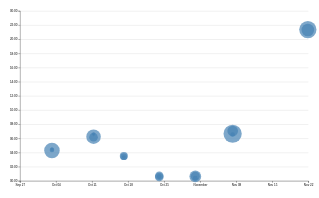
D3 v7 page, settled after 480 driven frames (8 s of simulated time); the page loaded 1 data file(s).


// ── ../global.js
console.log('IT’S ALIVE!');

function $$(selector, context = document) {
  return Array.from(context.querySelectorAll(selector));
}

// Define the pages and labels shown in the navigation.
let pages = [
  { url: "", title: "Home" },
  { url: "projects/", title: "Projects" },
  { url: "contact/", title: "Contact" },
  { url: "cv/", title: "CV" },
  { url: "meta/", title: "Meta" },
  { url: "https://github.com/dmittz", title: "GitHub" },
];

// Create the navigation and add it at the start of the body.
let nav = document.createElement("nav");
document.body.prepend(nav);

// Use the site root locally and the GitHub Pages subdirectory when deployed.
const BASE_PATH =
  location.hostname === "localhost" || location.hostname === "127.0.0.1"
    ? "/"
    : "/DSC-Portfolio/";

// Build each link, highlighting the current page and opening external links in a new tab.
for (let p of pages) {
  let { url, title } = p;
  url = !url.startsWith("http") ? BASE_PATH + url : url;

  let a = document.createElement("a");
  a.href = url;
  a.textContent = title;
  nav.append(a);

  a.classList.toggle(
    "current",
    a.host === location.host && a.pathname === location.pathname,
  );

  // Set target directly for external links instead of creating an empty target attribute.
  if (a.host !== location.host) {
    a.target = "_blank";
  }
}

// Insert the theme selector at the start of the page.
document.body.insertAdjacentHTML(
  "afterbegin",
  `
      <label class="color-scheme">
        Theme:
        <select>
          <option value="light dark">Automatic</option>
          <option value="light">Light</option>
          <option value="dark">Dark</option>
        </select>
      </label>`,
);

// Get the theme selector and provide a shared way to set the page color scheme.
let select = document.querySelector(".color-scheme select");

function setColorScheme(colorScheme) {
  document.documentElement.style.setProperty("color-scheme", colorScheme);
}

// Apply and persist the selected theme whenever the selector changes.
select.addEventListener("input", (event) => {
  console.log("color scheme changed to", event.target.value);
  setColorScheme(event.target.value);
  localStorage.colorScheme = event.target.value;
});

// Restore the saved theme and keep the selector in sync.
if ("colorScheme" in localStorage) {
  setColorScheme(localStorage.colorScheme);
  select.value = localStorage.colorScheme;
}

// Fetch JSON data and report network or parsing errors.
export async function fetchJSON(url) {
  try {
    const response = await fetch(url);
    // Check response.ok because fetch does not reject for HTTP error status codes.
    if (!response.ok) {
      throw new Error(`Failed to fetch projects: ${response.statusText}`);
    }
    const data = await response.json();
    return data;
  } catch (error) {
    console.error("Error fetching or parsing JSON data:", error);
  }
}

// Render projects into a container while preserving the three-child subgrid structure.
export function renderProjects(projects, containerElement, headingLevel = "h2") {
  if (!(containerElement instanceof Element)) {
    console.error("Invalid container element for rendering projects.");
    return;
  }

  // Clear existing content before rendering so repeated calls do not duplicate projects.
  containerElement.innerHTML = "";

  if (!/^h[1-6]$/.test(headingLevel)) {
    headingLevel = "h2";
  }

  if (!Array.isArray(projects) || projects.length === 0) {
    const placeholder = document.createElement("p");
    placeholder.textContent = "No projects to show yet.";
    containerElement.append(placeholder);
    return;
  }

  for (let project of projects) {
    // Create each article as a DOM element so it can be appended as a grid item.
    let article = document.createElement("article");
    // Keep the description and year in one grid cell so they do not split into separate subgrid rows.
    article.innerHTML = `
      <${headingLevel}>${project.title}</${headingLevel}>
      <img src="${project.image || "https://vis-society.github.io/labs/2/images/empty.svg"}" alt="${project.title}">
      <div>
        <p>${project.description}</p>
        ${project.year !== undefined && project.year !== null ? `<p class="project-year">${project.year}</p>` : ""}
      </div>
    `;
    containerElement.append(article);
  }
}

// Reuse fetchJSON for the GitHub profile API response.
export async function fetchGitHubData(username) {
  return fetchJSON(`https://api.github.com/users/${username}`);
}

// ── main.js
import * as d3 from "https://cdn.jsdelivr.net/npm/d3@7.9.0/+esm";

let xScale, yScale;

// Load the code-location data and convert numeric and date columns.
async function loadData() {
  const data = await d3.csv("loc.csv", (row) => ({
    ...row,
    line: Number(row.line),
    depth: Number(row.depth),
    length: Number(row.length),
    date: new Date(row.date + "T00:00" + row.timezone),
    datetime: new Date(row.datetime),
  }));
  return data;
}

// Group source lines by commit and summarize each commit.
function processCommits(data) {
  return d3.groups(data, (d) => d.commit).map(([commit, lines]) => {
    const { author, date, time, timezone, datetime } = lines[0];
    const result = {
      id: commit,
      url: "https://github.com/dmittz/DSC-Portfolio/commit/" + commit,
      author,
      date,
      time,
      timezone,
      datetime,
      hourFrac: datetime.getHours() + datetime.getMinutes() / 60,
      totalLines: lines.length,
    };

    // Non-enumerable keeps the original rows accessible without cluttering listings.
    Object.defineProperty(result, "lines", {
      value: lines,
      enumerable: false,
      configurable: true,
      writable: true,
    });

    return result;
  });
}

// Render repository-wide summary statistics.
function renderCommitInfo(data, commits) {
  const stats = d3.select("#stats").append("dl").attr("class", "stats");

  function appendStat(label, value, useHtml = false) {
    const item = stats.append("div").attr("class", "stat");
    const term = item.append("dt");
    if (useHtml) {
      term.html(label);
    } else {
      term.text(label);
    }
    item.append("dd").text(value);
  }

  // Whole-dataset aggregate: count all source lines.
  appendStat('Total <abbr title="Lines of code">LOC</abbr>', data.length, true);

  // Whole-dataset aggregate: count the processed commits.
  appendStat("Total commits", commits.length);

  // Distinct count: count unique file groups.
  appendStat("Number of files", d3.group(data, (d) => d.file).size);

  // Min/max row: select the greatest nesting depth.
  appendStat("Maximum depth", d3.max(data, (d) => d.depth));

  // Min/max row: select the greatest line length.
  appendStat("Longest line (in characters)", d3.max(data, (d) => d.length));

  // Grouped aggregate: average each file's maximum line number.
  const fileLengths = d3.rollups(
    data,
    (lines) => d3.max(lines, (d) => d.line),
    (d) => d.file,
  );
  appendStat(
    "Average file length (in lines)",
    Math.round(d3.mean(fileLengths, ([, maxLine]) => maxLine)),
  );

  // Grouped aggregate: find the time-of-day period with the most source lines.
  const workByDayPeriod = d3.rollups(
    data,
    (lines) => lines.length,
    (d) => new Date(d.datetime).toLocaleString("en", { dayPeriod: "short" }),
  );
  appendStat(
    "Time of day with the most work",
    d3.greatest(workByDayPeriod, (d) => d[1])?.[0],
  );
}

// Fill the tooltip with details for the hovered commit.
function renderTooltipContent(commit) {
  const link = document.getElementById("commit-link");
  const date = document.getElementById("commit-date");
  const time = document.getElementById("commit-time");
  const author = document.getElementById("commit-author");
  const lines = document.getElementById("commit-lines");

  if (Object.keys(commit).length === 0) return;

  link.href = commit.url;
  link.textContent = commit.id;
  date.textContent = commit.datetime?.toLocaleString("en", {
    dateStyle: "full",
  });
  time.textContent = commit.datetime?.toLocaleTimeString("en", {
    timeStyle: "short",
  });
  author.textContent = commit.author;
  lines.textContent = commit.totalLines;
}

// Show or hide the commit details panel.
function updateTooltipVisibility(isVisible) {
  const tooltip = document.getElementById("commit-tooltip");
  tooltip.hidden = !isVisible;
}

// Position the tooltip at the pointer's current viewport coordinates.
function updateTooltipPosition(event) {
  const tooltip = document.getElementById("commit-tooltip");
  tooltip.style.left = `${event.clientX}px`;
  tooltip.style.top = `${event.clientY}px`;
}

// Check whether a commit's chart coordinates fall inside the active brush.
function isCommitSelected(selection, commit) {
  if (!selection) return false;
  const [[x0, y0], [x1, y1]] = selection;
  const x = xScale(commit.datetime);
  const y = yScale(commit.hourFrac);
  return x >= x0 && x <= x1 && y >= y0 && y <= y1;
}

// Update selected dots and refresh both summaries when the brush changes.
function brushed(event) {
  const selection = event.selection;
  d3.selectAll("#chart circle").classed("selected", (d) =>
    isCommitSelected(selection, d),
  );
  renderSelectionCount(selection);
  renderLanguageBreakdown(selection);
}

// Show how many commits fall within the current brush selection.
function renderSelectionCount(selection) {
  const selectedCommits = selection
    ? commits.filter((d) => isCommitSelected(selection, d))
    : [];
  const countElement = document.querySelector("#selection-count");
  countElement.textContent = `${selectedCommits.length || "No"} commits selected`;
  return selectedCommits;
}

// Summarize selected source lines by programming language or file type.
function renderLanguageBreakdown(selection) {
  const selectedCommits = selection
    ? commits.filter((d) => isCommitSelected(selection, d))
    : [];
  const container = document.getElementById("language-breakdown");
  if (selectedCommits.length === 0) {
    container.innerHTML = "";
    return;
  }
  const lines = selectedCommits.flatMap((d) => d.lines);
  const breakdown = d3.rollup(lines, (v) => v.length, (d) => d.type);
  container.innerHTML = "";
  for (const [language, count] of breakdown) {
    const proportion = count / lines.length;
    const formatted = d3.format(".1~%")(proportion);
    container.innerHTML += `
      <div class="stat">
        <dt>${language}</dt>
        <dd>${count} lines (${formatted})</dd>
      </div>`;
  }
}

// Add brush interaction and keep dots above its event-catching overlay.
function createBrushSelector(svg) {
  svg.call(d3.brush().on("start brush end", brushed));
  // d3.brush adds an overlay rect that blocks mouse events; raise dots above it for tooltips.
  svg.selectAll(".dots, .overlay ~ *").raise();
}

// Plot each commit by its timestamp and time of day.
function renderScatterPlot(data, commits) {
  const width = 1000;
  const height = 600;
  const svg = d3
    .select("#chart")
    .append("svg")
    .attr("viewBox", `0 0 ${width} ${height}`)
    .style("overflow", "visible");

  // Leave 40px on the left so the "00:00" y-axis labels are not clipped.
  const margin = { top: 10, right: 10, bottom: 30, left: 40 };
  const usableArea = {
    top: margin.top,
    right: width - margin.right,
    bottom: height - margin.bottom,
    left: margin.left,
    width: width - margin.left - margin.right,
    height: height - margin.top - margin.bottom,
  };

  xScale = d3
    .scaleTime()
    .domain(d3.extent(commits, (d) => d.datetime))
    .range([usableArea.left, usableArea.right])
    .nice();
  yScale = d3
    .scaleLinear()
    .domain([0, 24])
    .range([usableArea.bottom, usableArea.top]);

  // Draw grid lines first; an unlabeled axis with long ticks forms the grid.
  const gridlines = svg
    .append("g")
    .attr("class", "gridlines")
    .attr("transform", `translate(${usableArea.left}, 0)`);
  gridlines.call(
    d3.axisLeft(yScale).tickFormat(() => "").tickSize(-usableArea.width),
  );

  // Draw axes before the dots so the points remain visible above them.
  const xAxis = d3.axisBottom(xScale);
  const yAxis = d3
    .axisLeft(yScale)
    .tickFormat((d) => String(d % 24).padStart(2, "0") + ":00");
  svg
    .append("g")
    .attr("transform", `translate(0, ${usableArea.bottom})`)
    .call(xAxis);
  svg
    .append("g")
    .attr("transform", `translate(${usableArea.left}, 0)`)
    .call(yAxis);

  // Modulo 24 wraps the hours, padStart adds a leading zero, and ":00" adds minutes.
  // Draw dots last, above the grid lines and axes.
  // Draw larger dots first so smaller commits remain visible on top.
  const [minLines, maxLines] = d3.extent(commits, (d) => d.totalLines);
  // Circle area grows with the square of radius, so a square-root scale makes area proportional to lines edited.
  const rScale = d3.scaleSqrt().domain([minLines, maxLines]).range([2, 30]);
  const sortedCommits = d3.sort(commits, (d) => -d.totalLines);
  const dots = svg.append("g").attr("class", "dots");
  dots
    .selectAll("circle")
    .data(sortedCommits)
    .join("circle")
    .attr("cx", (d) => xScale(d.datetime))
    .attr("cy", (d) => yScale(d.hourFrac))
    .attr("r", (d) => rScale(d.totalLines))
    .attr("fill", "steelblue")
    .style("fill-opacity", 0.7)
    // Keep tooltip content and visibility in sync with the hovered commit.
    .on("mouseenter", (event, commit) => {
      d3.select(event.currentTarget).style("fill-opacity", 1);
      renderTooltipContent(commit);
      updateTooltipVisibility(true);
      updateTooltipPosition(event);
    })
    .on("mouseleave", (event) => {
      d3.select(event.currentTarget).style("fill-opacity", 0.7);
      updateTooltipVisibility(false);
    });

  createBrushSelector(svg);
}

let data = await loadData();
let commits = processCommits(data);
renderCommitInfo(data, commits);
renderScatterPlot(data, commits);


### data: loc.csv
file, line, type, commit, author, date, time, timezone, datetime, depth, length
style.css, 1, css, c4693693, Dhruv Mittal, 2026-10-02, 21:18:20, -07:00, 2026-10-02T21:18:20-07:00, 0, 4
style.css, 2, css, 92791ba9, Dhruv Mittal, 2026-10-02, 21:22:30, -07:00, 2026-10-02T21:22:30-07:00, 1, 31
style.css, 3, css, 0358e4dd, Dhruv Mittal, 2026-10-10, 23:11:10, -07:00, 2026-10-10T23:11:10-07:00, 1, 75
style.css, 4, css, bd0dd3de, Dhruv Mittal, 2026-10-10, 23:35:22, -07:00, 2026-10-10T23:35:22-07:00, 1, 14
style.css, 5, css, 0358e4dd, Dhruv Mittal, 2026-10-10, 23:11:10, -07:00, 2026-10-10T23:11:10-07:00, 1, 18
style.css, 6, css, 92791ba9, Dhruv Mittal, 2026-10-02, 21:22:30, -07:00, 2026-10-02T21:22:30-07:00, 1, 12
style.css, 7, css, 286b5e71, Dhruv Mittal, 2026-10-16, 20:32:34, -07:00, 2026-10-16T20:32:34-07:00, 1, 16
style.css, 8, css, 286b5e71, Dhruv Mittal, 2026-10-16, 20:32:34, -07:00, 2026-10-16T20:32:34-07:00, 1, 17
style.css, 9, css, 0358e4dd, Dhruv Mittal, 2026-10-10, 23:11:10, -07:00, 2026-10-10T23:11:10-07:00, 0, 0
style.css, 10, css, 0358e4dd, Dhruv Mittal, 2026-10-10, 23:11:10, -07:00, 2026-10-10T23:11:10-07:00, 1, 74
style.css, 11, css, 0358e4dd, Dhruv Mittal, 2026-10-10, 23:11:10, -07:00, 2026-10-10T23:11:10-07:00, 2, 72
style.css, 12, css, 193f3c72, Dhruv Mittal, 2026-10-10, 23:23:12, -07:00, 2026-10-10T23:23:12-07:00, 2, 41
style.css, 13, css, 0358e4dd, Dhruv Mittal, 2026-10-10, 23:11:10, -07:00, 2026-10-10T23:11:10-07:00, 1, 0
style.css, 14, css, 0358e4dd, Dhruv Mittal, 2026-10-10, 23:11:10, -07:00, 2026-10-10T23:11:10-07:00, 0, 0
style.css, 15, css, 0358e4dd, Dhruv Mittal, 2026-10-10, 23:11:10, -07:00, 2026-10-10T23:11:10-07:00, 0, 0
style.css, 16, css, 0358e4dd, Dhruv Mittal, 2026-10-10, 23:11:10, -07:00, 2026-10-10T23:11:10-07:00, 0, 75
style.css, 17, css, 0358e4dd, Dhruv Mittal, 2026-10-10, 23:11:10, -07:00, 2026-10-10T23:11:10-07:00, 0, 5
style.css, 18, css, 286b5e71, Dhruv Mittal, 2026-10-16, 20:32:34, -07:00, 2026-10-16T20:32:34-07:00, 1, 74
style.css, 19, css, 286b5e71, Dhruv Mittal, 2026-10-16, 20:32:34, -07:00, 2026-10-16T20:32:34-07:00, 1, 23
style.css, 20, css, 0358e4dd, Dhruv Mittal, 2026-10-10, 23:11:10, -07:00, 2026-10-10T23:11:10-07:00, 1, 31
style.css, 21, css, 0358e4dd, Dhruv Mittal, 2026-10-10, 23:11:10, -07:00, 2026-10-10T23:11:10-07:00, 1, 32
style.css, 22, css, c4693693, Dhruv Mittal, 2026-10-02, 21:18:20, -07:00, 2026-10-02T21:18:20-07:00, 0, 0
style.css, 23, css, c4693693, Dhruv Mittal, 2026-10-02, 21:18:20, -07:00, 2026-10-02T21:18:20-07:00, 0, 0
style.css, 24, css, 92791ba9, Dhruv Mittal, 2026-10-02, 21:22:30, -07:00, 2026-10-02T21:22:30-07:00, 0, 4
style.css, 25, css, 92791ba9, Dhruv Mittal, 2026-10-02, 21:22:30, -07:00, 2026-10-02T21:22:30-07:00, 1, 15
style.css, 26, css, 92791ba9, Dhruv Mittal, 2026-10-02, 21:22:30, -07:00, 2026-10-02T21:22:30-07:00, 1, 13
style.css, 27, css, c4693693, Dhruv Mittal, 2026-10-02, 21:18:20, -07:00, 2026-10-02T21:18:20-07:00, 0, 0
style.css, 28, css, c4693693, Dhruv Mittal, 2026-10-02, 21:18:20, -07:00, 2026-10-02T21:18:20-07:00, 0, 0
style.css, 29, css, 7066e16f, Dhruv Mittal, 2026-10-10, 23:15:25, -07:00, 2026-10-10T23:15:25-07:00, 0, 80
style.css, 30, css, 7066e16f, Dhruv Mittal, 2026-10-10, 23:15:25, -07:00, 2026-10-10T23:15:25-07:00, 0, 9
style.css, 31, css, 7066e16f, Dhruv Mittal, 2026-10-10, 23:15:25, -07:00, 2026-10-10T23:15:25-07:00, 1, 12
style.css, 32, css, 3d279dba, Dhruv Mittal, 2026-10-10, 23:39:47, -07:00, 2026-10-10T23:39:47-07:00, 1, 69
style.css, 33, css, 7066e16f, Dhruv Mittal, 2026-10-10, 23:15:25, -07:00, 2026-10-10T23:15:25-07:00, 1, 7
style.css, 34, css, 7066e16f, Dhruv Mittal, 2026-10-10, 23:15:25, -07:00, 2026-10-10T23:15:25-07:00, 0, 0
style.css, 35, css, 7066e16f, Dhruv Mittal, 2026-10-10, 23:15:25, -07:00, 2026-10-10T23:15:25-07:00, 1, 71
style.css, 36, css, 7066e16f, Dhruv Mittal, 2026-10-10, 23:15:25, -07:00, 2026-10-10T23:15:25-07:00, 1, 7
style.css, 37, css, 7066e16f, Dhruv Mittal, 2026-10-10, 23:15:25, -07:00, 2026-10-10T23:15:25-07:00, 2, 12
style.css, 38, css, 7066e16f, Dhruv Mittal, 2026-10-10, 23:15:25, -07:00, 2026-10-10T23:15:25-07:00, 2, 26
style.css, 39, css, 7066e16f, Dhruv Mittal, 2026-10-10, 23:15:25, -07:00, 2026-10-10T23:15:25-07:00, 2, 78
style.css, 40, css, 7066e16f, Dhruv Mittal, 2026-10-10, 23:15:25, -07:00, 2026-10-10T23:15:25-07:00, 2, 15
style.css, 41, css, 7066e16f, Dhruv Mittal, 2026-10-10, 23:15:25, -07:00, 2026-10-10T23:15:25-07:00, 0, 0
style.css, 42, css, 7066e16f, Dhruv Mittal, 2026-10-10, 23:15:25, -07:00, 2026-10-10T23:15:25-07:00, 2, 2
style.css, 43, css, 7066e16f, Dhruv Mittal, 2026-10-10, 23:15:25, -07:00, 2026-10-10T23:15:25-07:00, 3, 8
style.css, 44, css, 7066e16f, Dhruv Mittal, 2026-10-10, 23:15:25, -07:00, 2026-10-10T23:15:25-07:00, 2, 0
style.css, 45, css, 7066e16f, Dhruv Mittal, 2026-10-10, 23:15:25, -07:00, 2026-10-10T23:15:25-07:00, 1, 0
style.css, 46, css, 7066e16f, Dhruv Mittal, 2026-10-10, 23:15:25, -07:00, 2026-10-10T23:15:25-07:00, 0, 0
style.css, 47, css, 7066e16f, Dhruv Mittal, 2026-10-10, 23:15:25, -07:00, 2026-10-10T23:15:25-07:00, 0, 0
style.css, 48, css, f167d522, Dhruv Mittal, 2026-10-30, 17:38:13, -07:00, 2026-10-30T17:38:13-07:00, 0, 86
style.css, 49, css, daf219a0, Dhruv Mittal, 2026-10-30, 17:23:28, -07:00, 2026-10-30T17:23:28-07:00, 0, 18
style.css, 50, css, daf219a0, Dhruv Mittal, 2026-10-30, 17:23:28, -07:00, 2026-10-30T17:23:28-07:00, 1, 14
style.css, 51, css, daf219a0, Dhruv Mittal, 2026-10-30, 17:23:28, -07:00, 2026-10-30T17:23:28-07:00, 1, 16
style.css, 52, css, 667a688c, Dhruv Mittal, 2026-10-30, 17:40:30, -07:00, 2026-10-30T17:40:30-07:00, 0, 0
style.css, 53, css, 667a688c, Dhruv Mittal, 2026-10-30, 17:40:30, -07:00, 2026-10-30T17:40:30-07:00, 1, 97
style.css, 54, css, 667a688c, Dhruv Mittal, 2026-10-30, 17:40:30, -07:00, 2026-10-30T17:40:30-07:00, 1, 17
style.css, 55, css, 667a688c, Dhruv Mittal, 2026-10-30, 17:40:30, -07:00, 2026-10-30T17:40:30-07:00, 2, 16
style.css, 56, css, 667a688c, Dhruv Mittal, 2026-10-30, 17:40:30, -07:00, 2026-10-30T17:40:30-07:00, 3, 11
… [head cut at 6 KiB]